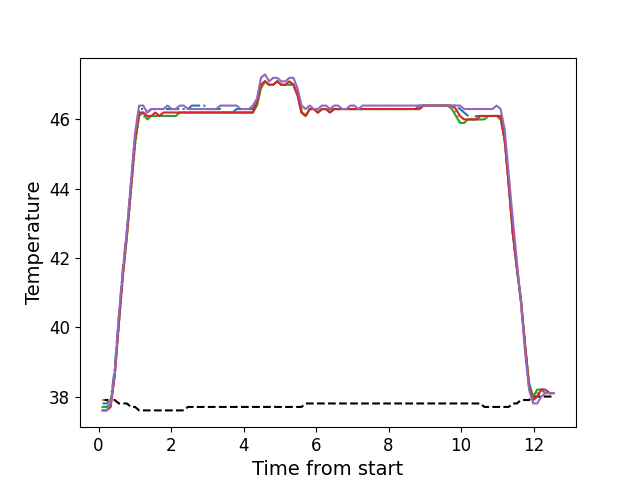

Source data for this figure (header and first rows):
, times, neutral, z1, z2, z3, z4, z5
0, 0.1096, 37.9, 37.8, 37.9, 37.7, 37.6, 37.6
1, 0.2223, 37.9, 37.8, 37.9, 37.7, 37.6, 37.6
2, 0.3349, 37.9, 37.9, 37.9, 37.8, 37.7, 37.8
3, 0.4455, 37.9, 38.8, 38.6, 38.6, 38.6, 38.7
4, 0.5581, 37.8, 40.3, 40.0, 40.1, 40.1, 40.3
5, 0.6698, 37.8, 41.7, 41.4, 41.5, 41.5, 41.6
6, 0.7819, 37.8, 42.8, 42.6, 42.6, 42.7, 42.8
7, 0.8946, 37.7, 44.2, 43.9, 44.0, 44.0, 44.2
8, 1.007, 37.7, 45.5, 45.2, 45.3, 45.4, 45.6
9, 1.118, 37.6, 46.3, 46.1, 46.1, 46.2, 46.4
10, 1.231, 37.6, 46.3, 46.1, 46.2, 46.2, 46.4
11, 1.342, 37.6, 46.2, 46.0, 46.0, 46.1, 46.2
12, 1.454, 37.6, 46.3, 46.1, 46.1, 46.1, 46.3
13, 1.567, 37.6, 46.3, 46.1, 46.1, 46.2, 46.3
14, 1.678, 37.6, 46.3, 46.1, 46.1, 46.1, 46.3
15, 1.791, 37.6, 46.3, 46.1, 46.1, 46.2, 46.3
16, 1.903, 37.6, 46.3, 46.1, 46.1, 46.2, 46.4
17, 2.014, 37.6, 46.3, 46.1, 46.1, 46.2, 46.3
18, 2.127, 37.6, 46.3, 46.1, 46.1, 46.2, 46.3
19, 2.238, 37.6, 46.3, 46.2, 46.2, 46.2, 46.4
20, 2.351, 37.6, 46.3, 46.2, 46.2, 46.2, 46.4
21, 2.463, 37.7, 46.3, 46.2, 46.2, 46.2, 46.3
22, 2.575, 37.7, 46.4, 46.2, 46.2, 46.2, 46.3
23, 2.687, 37.7, 46.4, 46.2, 46.2, 46.2, 46.3
24, 2.799, 37.7, 46.4, 46.2, 46.2, 46.2, 46.3
25, 2.911, 37.7, 46.4, 46.2, 46.2, 46.2, 46.3
26, 3.022, 37.7, 46.3, 46.2, 46.2, 46.2, 46.3
27, 3.135, 37.7, 46.3, 46.2, 46.2, 46.2, 46.3
28, 3.248, 37.7, 46.3, 46.2, 46.2, 46.2, 46.3
29, 3.359, 37.7, 46.3, 46.2, 46.2, 46.2, 46.4
30, 3.472, 37.7, 46.2, 46.2, 46.2, 46.2, 46.4
31, 3.584, 37.7, 46.2, 46.2, 46.2, 46.2, 46.4
32, 3.696, 37.7, 46.2, 46.2, 46.2, 46.2, 46.4
33, 3.808, 37.7, 46.3, 46.2, 46.2, 46.2, 46.4
34, 3.92, 37.7, 46.3, 46.2, 46.2, 46.2, 46.3
35, 4.032, 37.7, 46.3, 46.2, 46.2, 46.2, 46.3
36, 4.144, 37.7, 46.3, 46.2, 46.2, 46.2, 46.3
37, 4.256, 37.7, 46.3, 46.2, 46.2, 46.2, 46.4
38, 4.368, 37.7, 46.5, 46.4, 46.4, 46.5, 46.6
39, 4.48, 37.7, 47.0, 46.9, 46.9, 47.0, 47.2
40, 4.591, 37.7, 47.1, 47.1, 47.1, 47.1, 47.3
41, 4.704, 37.7, 47.0, 47.0, 47.0, 47.0, 47.1
42, 4.817, 37.7, 47.0, 47.0, 47.0, 47.0, 47.2
43, 4.928, 37.7, 47.1, 47.1, 47.1, 47.1, 47.2
44, 5.041, 37.7, 47.0, 47.0, 47.0, 47.0, 47.1
45, 5.153, 37.7, 47.0, 47.0, 47.0, 47.0, 47.1
46, 5.265, 37.7, 47.1, 47.0, 47.0, 47.1, 47.2
47, 5.377, 37.7, 47.0, 47.0, 47.0, 47.0, 47.2
48, 5.488, 37.7, 46.7, 46.8, 46.7, 46.7, 46.9
49, 5.601, 37.7, 46.2, 46.3, 46.2, 46.2, 46.4
50, 5.713, 37.8, 46.1, 46.1, 46.1, 46.1, 46.3
51, 5.825, 37.8, 46.3, 46.3, 46.3, 46.3, 46.4
52, 5.937, 37.8, 46.3, 46.3, 46.3, 46.3, 46.3
53, 6.049, 37.8, 46.2, 46.2, 46.2, 46.2, 46.3
54, 6.161, 37.8, 46.3, 46.3, 46.3, 46.3, 46.4
55, 6.274, 37.8, 46.3, 46.3, 46.3, 46.3, 46.4
56, 6.385, 37.8, 46.3, 46.2, 46.2, 46.2, 46.3
57, 6.498, 37.8, 46.3, 46.3, 46.3, 46.3, 46.4
58, 6.609, 37.8, 46.3, 46.3, 46.3, 46.3, 46.4
59, 6.722, 37.8, 46.3, 46.3, 46.3, 46.3, 46.3
... 52 more rows
